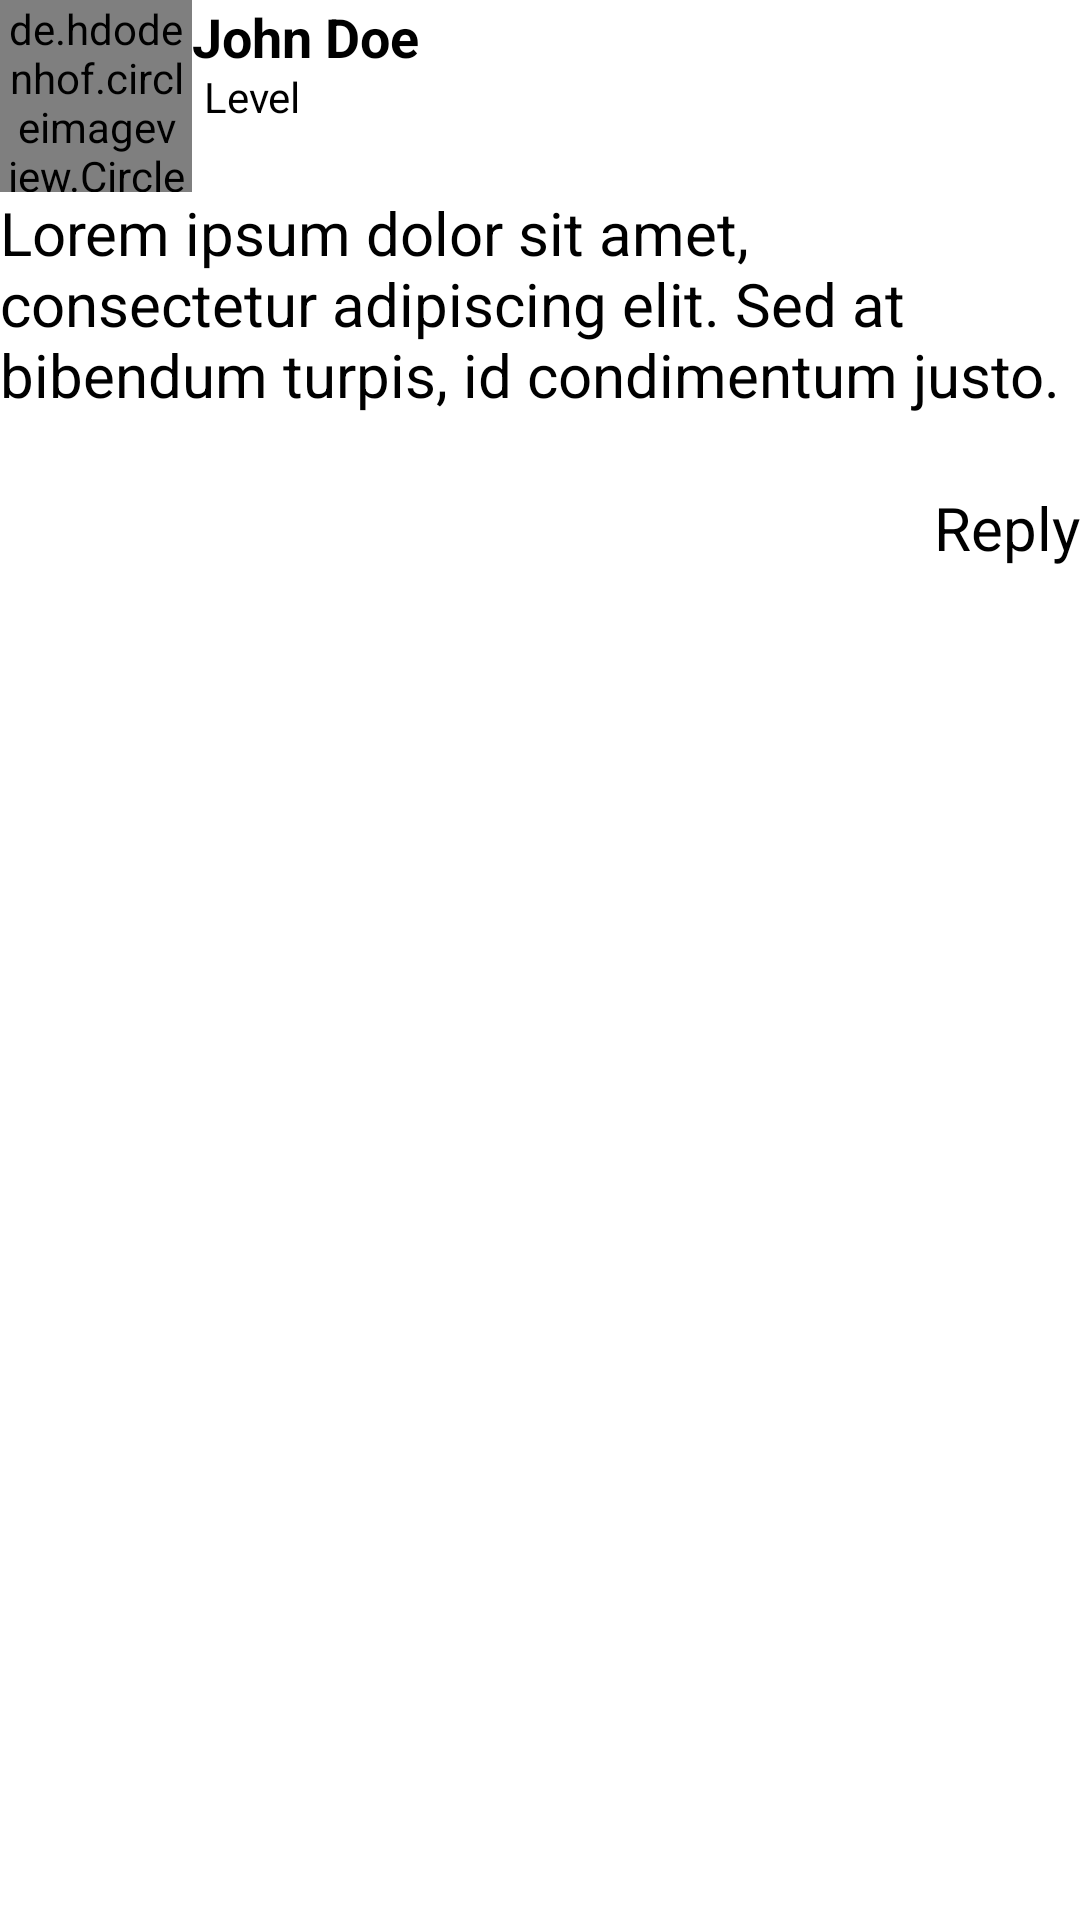

Reconstruct the res/layout file that produces this screen, plus the resources it refers to.
<!-- AndroidManifest.xml: application theme Theme.SkillStar -->
<!-- res/layout/post_card_layout.xml -->
<?xml version="1.0" encoding="utf-8"?>
<androidx.constraintlayout.widget.ConstraintLayout
    xmlns:android="http://schemas.android.com/apk/res/android"
    xmlns:app="http://schemas.android.com/apk/res-auto"
    xmlns:tools="http://schemas.android.com/tools"
    android:layout_width="match_parent"
    android:background="@color/white"
    android:layout_margin="20dp"
    android:layout_height="wrap_content">

    
    <de.hdodenhof.circleimageview.CircleImageView
        android:id="@+id/userProfileImage"
        android:layout_width="64dp"
        android:layout_height="64dp"
        android:src="@drawable/skill"
        app:layout_constraintStart_toStartOf="parent"
        app:layout_constraintTop_toTopOf="parent"/>

    
    <TextView
        android:id="@+id/username"
        android:layout_width="wrap_content"
        android:layout_height="wrap_content"
        android:text="@string/john_doe"
        android:textColor="@color/black"
        android:textStyle="bold"
        android:textSize="18sp"
        app:layout_constraintStart_toEndOf="@+id/userProfileImage"
        app:layout_constraintTop_toTopOf="@+id/userProfileImage"/>

    <TextView
        android:id="@+id/level"
        android:layout_width="wrap_content"
        android:layout_height="wrap_content"
        android:text="@string/level"
        android:layout_marginStart="4dp"
        android:textSize="14sp"
        android:textColor="@color/black"
        app:layout_constraintBottom_toBottomOf="@+id/userProfileImage"
        app:layout_constraintEnd_toEndOf="@+id/username"
        app:layout_constraintHorizontal_bias="0.0"
        app:layout_constraintStart_toEndOf="@+id/userProfileImage"
        app:layout_constraintTop_toTopOf="@+id/userProfileImage" />

    
    <TextView
        android:id="@+id/postContent"
        android:layout_width="0dp"
        android:textColor="@color/black"
        android:layout_height="wrap_content"
        android:text="@string/lorem"
        android:textSize="20sp"
        app:layout_constraintStart_toStartOf="parent"
        app:layout_constraintEnd_toEndOf="parent"
        app:layout_constraintTop_toBottomOf="@+id/userProfileImage"
       />

    
    <ImageView
        android:id="@+id/postImage"
        android:layout_width="0dp"
        android:layout_height="wrap_content"
        android:layout_marginTop="8dp"
        app:layout_constraintStart_toStartOf="parent"
        app:layout_constraintEnd_toEndOf="parent"
        app:layout_constraintTop_toBottomOf="@+id/postContent"/>


    
    <TextView
        android:id="@+id/replyTextView"
        android:layout_width="wrap_content"
        android:layout_height="wrap_content"
        android:layout_gravity="center_horizontal"
        android:layout_marginTop="16dp"
        android:drawablePadding="8dp"
        android:text="Reply"
        android:textColor="@color/black"
        android:textSize="20sp"
        app:drawableStartCompat="@drawable/baseline_reply_24"
        app:layout_constraintEnd_toEndOf="parent"
        app:layout_constraintHorizontal_bias="1.0"
        app:layout_constraintStart_toStartOf="parent"
        app:layout_constraintTop_toBottomOf="@+id/postImage" />




</androidx.constraintlayout.widget.ConstraintLayout>
<!-- resources referenced by this layout -->
<resources>
  <color name="black">#FF000000</color>
  <color name="white">#FFFFFFFF</color>
  <!-- drawable skill: png bitmap (drawable, 16365 bytes) -->
  <string name="john_doe">John Doe</string>
  <string name="level">Level</string>
  <string name="lorem">Lorem ipsum dolor sit amet, consectetur adipiscing elit. Sed at bibendum turpis, id condimentum justo.</string>
  <style name="Theme.SkillStar" parent="Theme.MaterialComponents.DayNight.NoActionBar">
          
          <item name="colorPrimary">#000000</item>
          <item name="colorPrimaryVariant">@color/black</item>
          <item name="colorOnPrimary">@color/white</item>
          
          <item name="colorSecondary">@color/teal_200</item>
          <item name="colorSecondaryVariant">@color/teal_700</item>
          <item name="colorOnSecondary">@color/black</item>
          
          <item name="android:statusBarColor">@color/black</item>
          
  
      </style>
  <color name="teal_200">#FF03DAC5</color>
  <color name="teal_700">#FF018786</color>
</resources>
